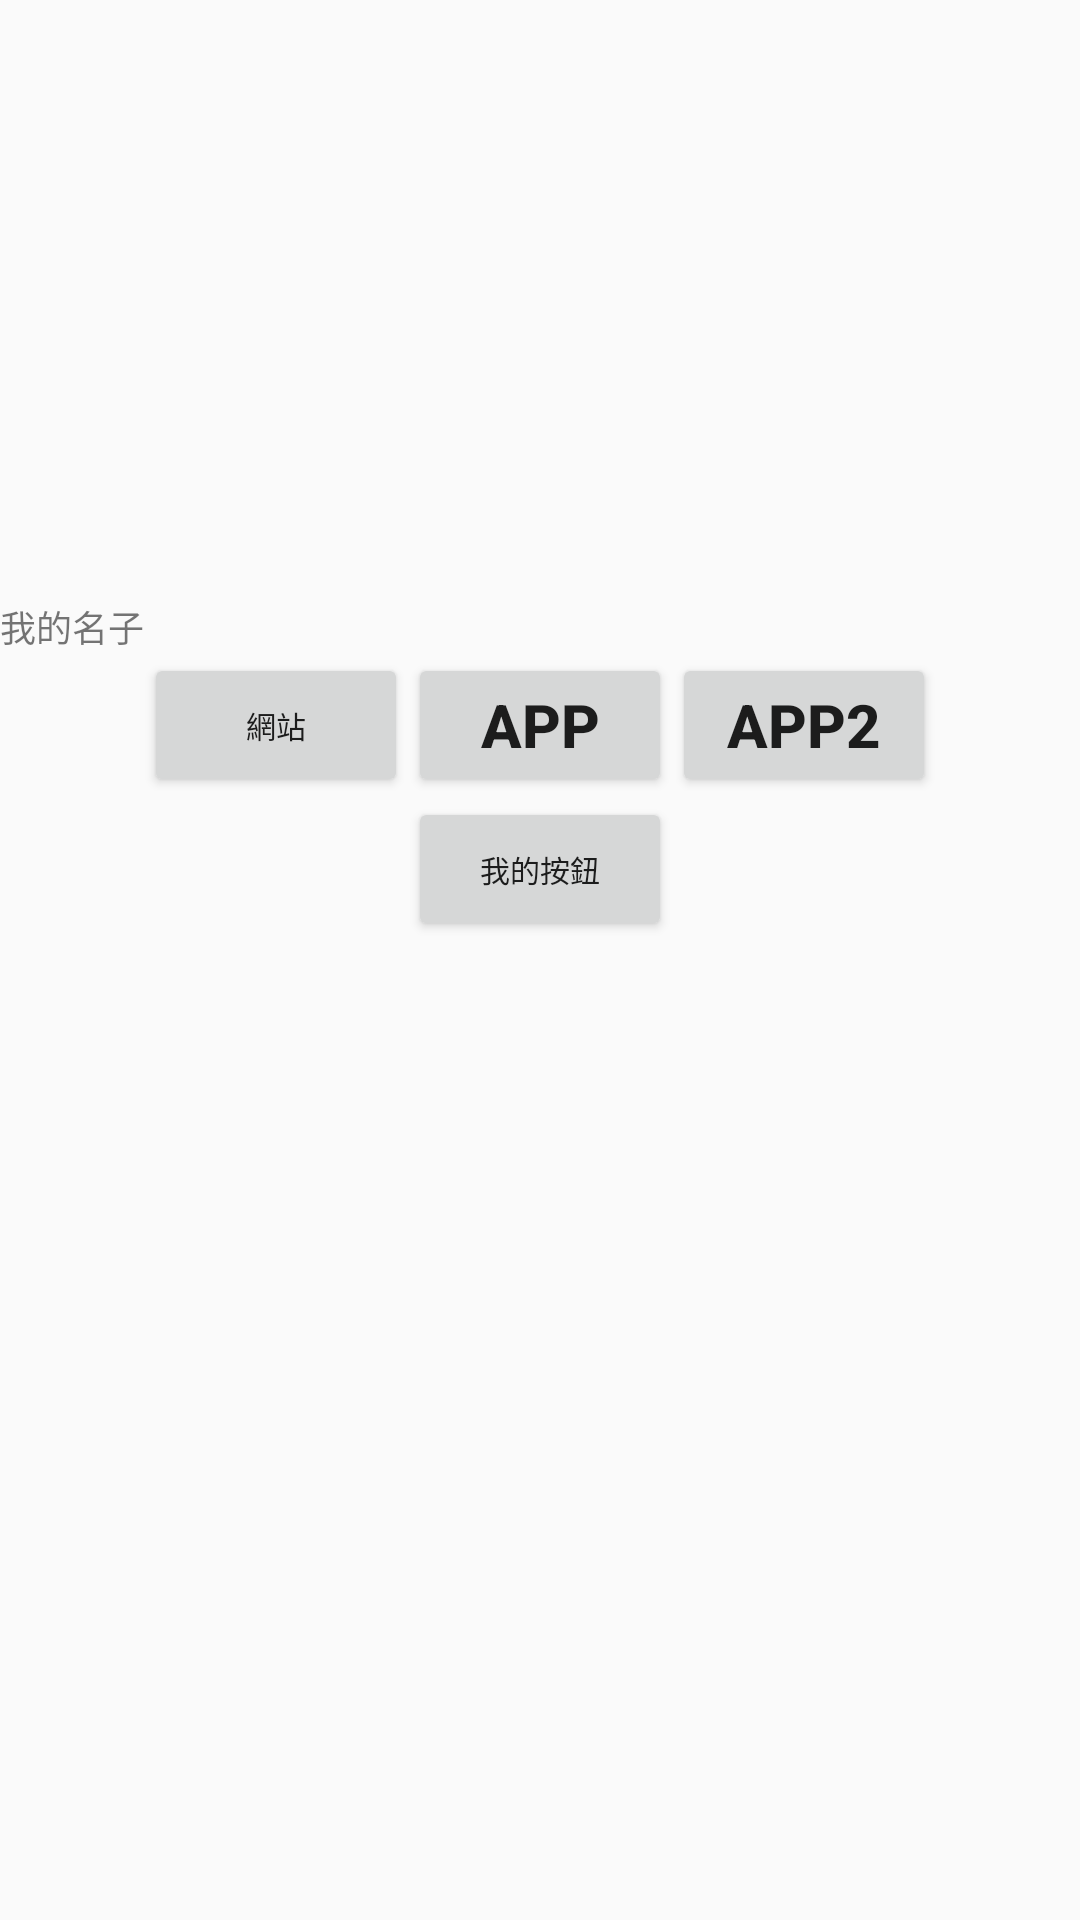

This screen was rendered from an Android layout file. Write that file and the resources it references.
<!-- AndroidManifest.xml: application theme Theme.Application1 -->
<!-- res/layout/hw1_1activity_imgview.xml -->
<?xml version="1.0" encoding="utf-8"?>
<LinearLayout xmlns:android="http://schemas.android.com/apk/res/android"
    xmlns:app="http://schemas.android.com/apk/res-auto"
    android:layout_width="match_parent"
    android:layout_height="match_parent"
    android:orientation="vertical">

    <ImageView
        android:layout_width="match_parent"
        android:layout_height="200dp"
        android:gravity="top"
        android:scaleType="centerInside"
        android:src="@drawable/picture01" />

    <TextView
        android:layout_width="wrap_content"
        android:layout_height="wrap_content"
        android:text="我的名子"
        android:textSize="12sp"/>
    <LinearLayout
        android:layout_width="match_parent"
        android:layout_height="wrap_content"

android:gravity="center">
        <Button
            android:layout_width="wrap_content"
            android:layout_height="wrap_content"
            android:text="網站"
            android:textSize="10sp"

            />
        <Button
            android:layout_width="wrap_content"
            android:layout_height="wrap_content"
            android:id="@+id/a1"
            android:text="APP"
            android:textStyle="bold"
            android:textSize="20sp"
            />
        <Button
            android:layout_width="wrap_content"
            android:layout_height="wrap_content"
            android:text="APP2"
            android:textStyle="bold"
            android:textSize="20sp"/>
    </LinearLayout>
    <LinearLayout
        android:layout_width="match_parent"
        android:layout_height="wrap_content"

        android:gravity="center">
        <Button
            android:layout_width="wrap_content"
            android:layout_height="wrap_content"
            android:text="我的按鈕"
            android:textSize="10sp"
            />
    </LinearLayout>

</LinearLayout>
<!-- resources referenced by this layout -->
<resources>
  <style name="Theme.Application1" parent="Theme.AppCompat.DayNight.DarkActionBar">
          
          <item name="colorPrimary">#673AB7</item>
          <item name="colorPrimaryVariant">@color/purple_700</item>
          <item name="colorOnPrimary">@color/white</item>
          
          <item name="colorSecondary">@color/teal_200</item>
          <item name="colorSecondaryVariant">@color/teal_700</item>
          <item name="colorOnSecondary">@color/black</item>
          
          <item name="android:statusBarColor" tools:targetApi="l">?attr/colorPrimaryVariant</item>
          
      </style>
  <!-- not gathered from this repository: default colours our renderer supplied (Android Studio template values) -->
  <color name="purple_700">#FF3700B3</color>
  <color name="teal_200">#FF03DAC5</color>
  <color name="teal_700">#FF018786</color>
  <color name="black">#FF000000</color>
  <color name="white">#FFFFFFFF</color>
</resources>
